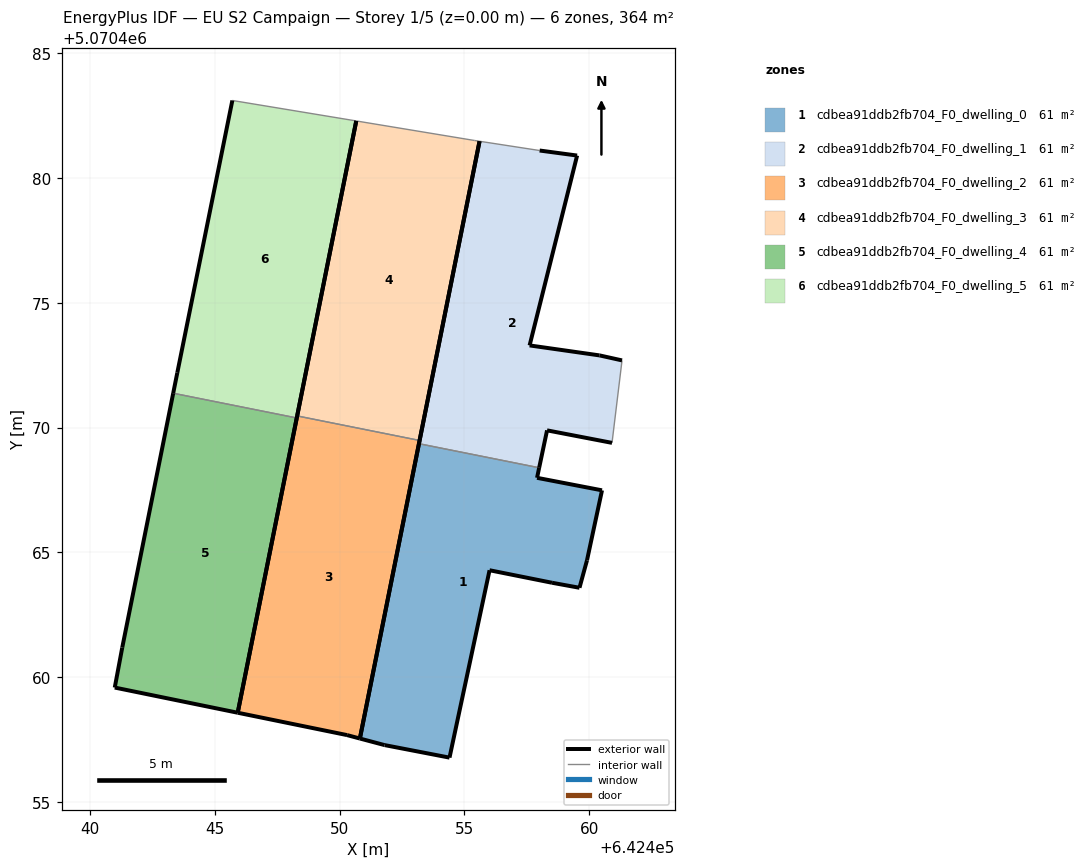
=== STOREY PLAN SPEC (per zone: floor XY polygon, exterior-wall plan segments, windows/doors) ===
zone 1: cdbea91ddb2fb704_F0_dwelling_0  (60.7 m²)
  floor: (642454.40, 5070456.78) (642456.01, 5070464.29) (642458.51, 5070463.78) (642459.61, 5070463.58) (642459.91, 5070464.68) (642460.51, 5070467.49) (642457.91, 5070467.99) (642457.99, 5070468.39) (642453.18, 5070469.35) (642450.81, 5070457.54) (642451.80, 5070457.28)
  exterior wall: (642459.91, 5070464.68) – (642459.61, 5070463.58)  [1.1 m]
  exterior wall: (642459.61, 5070463.58) – (642458.51, 5070463.78)  [1.1 m]
  exterior wall: (642458.51, 5070463.78) – (642456.01, 5070464.29)  [2.6 m]
  exterior wall: (642456.01, 5070464.29) – (642454.40, 5070456.78)  [7.7 m]
  exterior wall: (642454.40, 5070456.78) – (642451.80, 5070457.28)  [2.6 m]
  exterior wall: (642451.80, 5070457.28) – (642450.81, 5070457.54)  [1.0 m]
  exterior wall: (642450.81, 5070457.54) – (642453.18, 5070469.35)  [12.0 m]
  exterior wall: (642457.99, 5070468.39) – (642457.91, 5070467.99)  [0.4 m]
  exterior wall: (642457.91, 5070467.99) – (642460.51, 5070467.49)  [2.6 m]
  exterior wall: (642460.51, 5070467.49) – (642459.91, 5070464.68)  [2.9 m]
  interior walls: 1
zone 2: cdbea91ddb2fb704_F0_dwelling_1  (60.7 m²)
  floor: (642460.91, 5070469.39) (642461.31, 5070472.69) (642460.41, 5070472.89) (642457.61, 5070473.29) (642459.51, 5070480.89) (642458.01, 5070481.10) (642455.60, 5070481.47) (642453.18, 5070469.35) (642457.99, 5070468.39) (642458.31, 5070469.89)
  exterior wall: (642460.41, 5070472.89) – (642461.31, 5070472.69)  [0.9 m]
  exterior wall: (642460.91, 5070469.39) – (642458.31, 5070469.89)  [2.6 m]
  exterior wall: (642458.31, 5070469.89) – (642457.99, 5070468.39)  [1.5 m]
  exterior wall: (642453.18, 5070469.35) – (642455.60, 5070481.47)  [12.4 m]
  exterior wall: (642458.01, 5070481.10) – (642459.51, 5070480.89)  [1.5 m]
  exterior wall: (642459.51, 5070480.89) – (642457.61, 5070473.29)  [7.8 m]
  exterior wall: (642457.61, 5070473.29) – (642460.41, 5070472.89)  [2.8 m]
  interior walls: 3
zone 3: cdbea91ddb2fb704_F0_dwelling_2  (60.7 m²)
  floor: (642450.81, 5070457.54) (642453.20, 5070469.48) (642448.30, 5070470.47) (642445.92, 5070458.58) (642450.30, 5070457.68)
  exterior wall: (642445.92, 5070458.58) – (642448.30, 5070470.47)  [12.1 m]
  exterior wall: (642453.20, 5070469.48) – (642450.81, 5070457.54)  [12.2 m]
  exterior wall: (642450.81, 5070457.54) – (642450.30, 5070457.68)  [0.5 m]
  exterior wall: (642450.30, 5070457.68) – (642445.92, 5070458.58)  [4.5 m]
  interior walls: 1
zone 4: cdbea91ddb2fb704_F0_dwelling_3  (60.7 m²)
  floor: (642453.20, 5070469.48) (642455.60, 5070481.47) (642455.41, 5070481.50) (642450.67, 5070482.28) (642448.30, 5070470.47)
  exterior wall: (642455.60, 5070481.47) – (642453.20, 5070469.48)  [12.2 m]
  exterior wall: (642448.30, 5070470.47) – (642450.67, 5070482.28)  [12.0 m]
  interior walls: 3
zone 5: cdbea91ddb2fb704_F0_dwelling_4  (60.7 m²)
  floor: (642445.92, 5070458.58) (642448.28, 5070470.38) (642443.33, 5070471.38) (642441.29, 5070461.19) (642440.99, 5070459.59)
  exterior wall: (642448.28, 5070470.38) – (642445.92, 5070458.58)  [12.0 m]
  exterior wall: (642445.92, 5070458.58) – (642440.99, 5070459.59)  [5.0 m]
  exterior wall: (642440.99, 5070459.59) – (642441.29, 5070461.19)  [1.6 m]
  exterior wall: (642441.29, 5070461.19) – (642443.33, 5070471.38)  [10.4 m]
  interior walls: 1
zone 6: cdbea91ddb2fb704_F0_dwelling_5  (60.7 m²)
  floor: (642448.28, 5070470.38) (642450.67, 5070482.28) (642445.70, 5070483.10) (642443.50, 5070472.19) (642443.33, 5070471.38)
  exterior wall: (642450.67, 5070482.28) – (642448.28, 5070470.38)  [12.1 m]
  exterior wall: (642443.33, 5070471.38) – (642443.50, 5070472.19)  [0.8 m]
  exterior wall: (642443.50, 5070472.19) – (642445.70, 5070483.10)  [11.1 m]
  interior walls: 2

=== DERIVED (storey summary) ===
Building: EU S2 Campaign
Storey: 1 of 5  (floor level z = 0.00 m)
Storey gross floor area: 364.2 m²
Zones on this storey: 6
  - cdbea91ddb2fb704_F0_dwelling_0: floor 60.7 m²; exterior wall 34.1 m (102.4 m²); WWR 0.0%
  - cdbea91ddb2fb704_F0_dwelling_1: floor 60.7 m²; exterior wall 29.6 m (88.9 m²); WWR 0.0%
  - cdbea91ddb2fb704_F0_dwelling_2: floor 60.7 m²; exterior wall 29.3 m (87.9 m²); WWR 0.0%
  - cdbea91ddb2fb704_F0_dwelling_3: floor 60.7 m²; exterior wall 24.3 m (72.8 m²); WWR 0.0%
  - cdbea91ddb2fb704_F0_dwelling_4: floor 60.7 m²; exterior wall 29.1 m (87.3 m²); WWR 0.0%
  - cdbea91ddb2fb704_F0_dwelling_5: floor 60.7 m²; exterior wall 24.1 m (72.3 m²); WWR 0.0%
Zone adjacency (shared interzone walls):
  - cdbea91ddb2fb704_F0_dwelling_0 ↔ cdbea91ddb2fb704_F0_dwelling_1
  - cdbea91ddb2fb704_F0_dwelling_2 ↔ cdbea91ddb2fb704_F0_dwelling_3
  - cdbea91ddb2fb704_F0_dwelling_4 ↔ cdbea91ddb2fb704_F0_dwelling_5